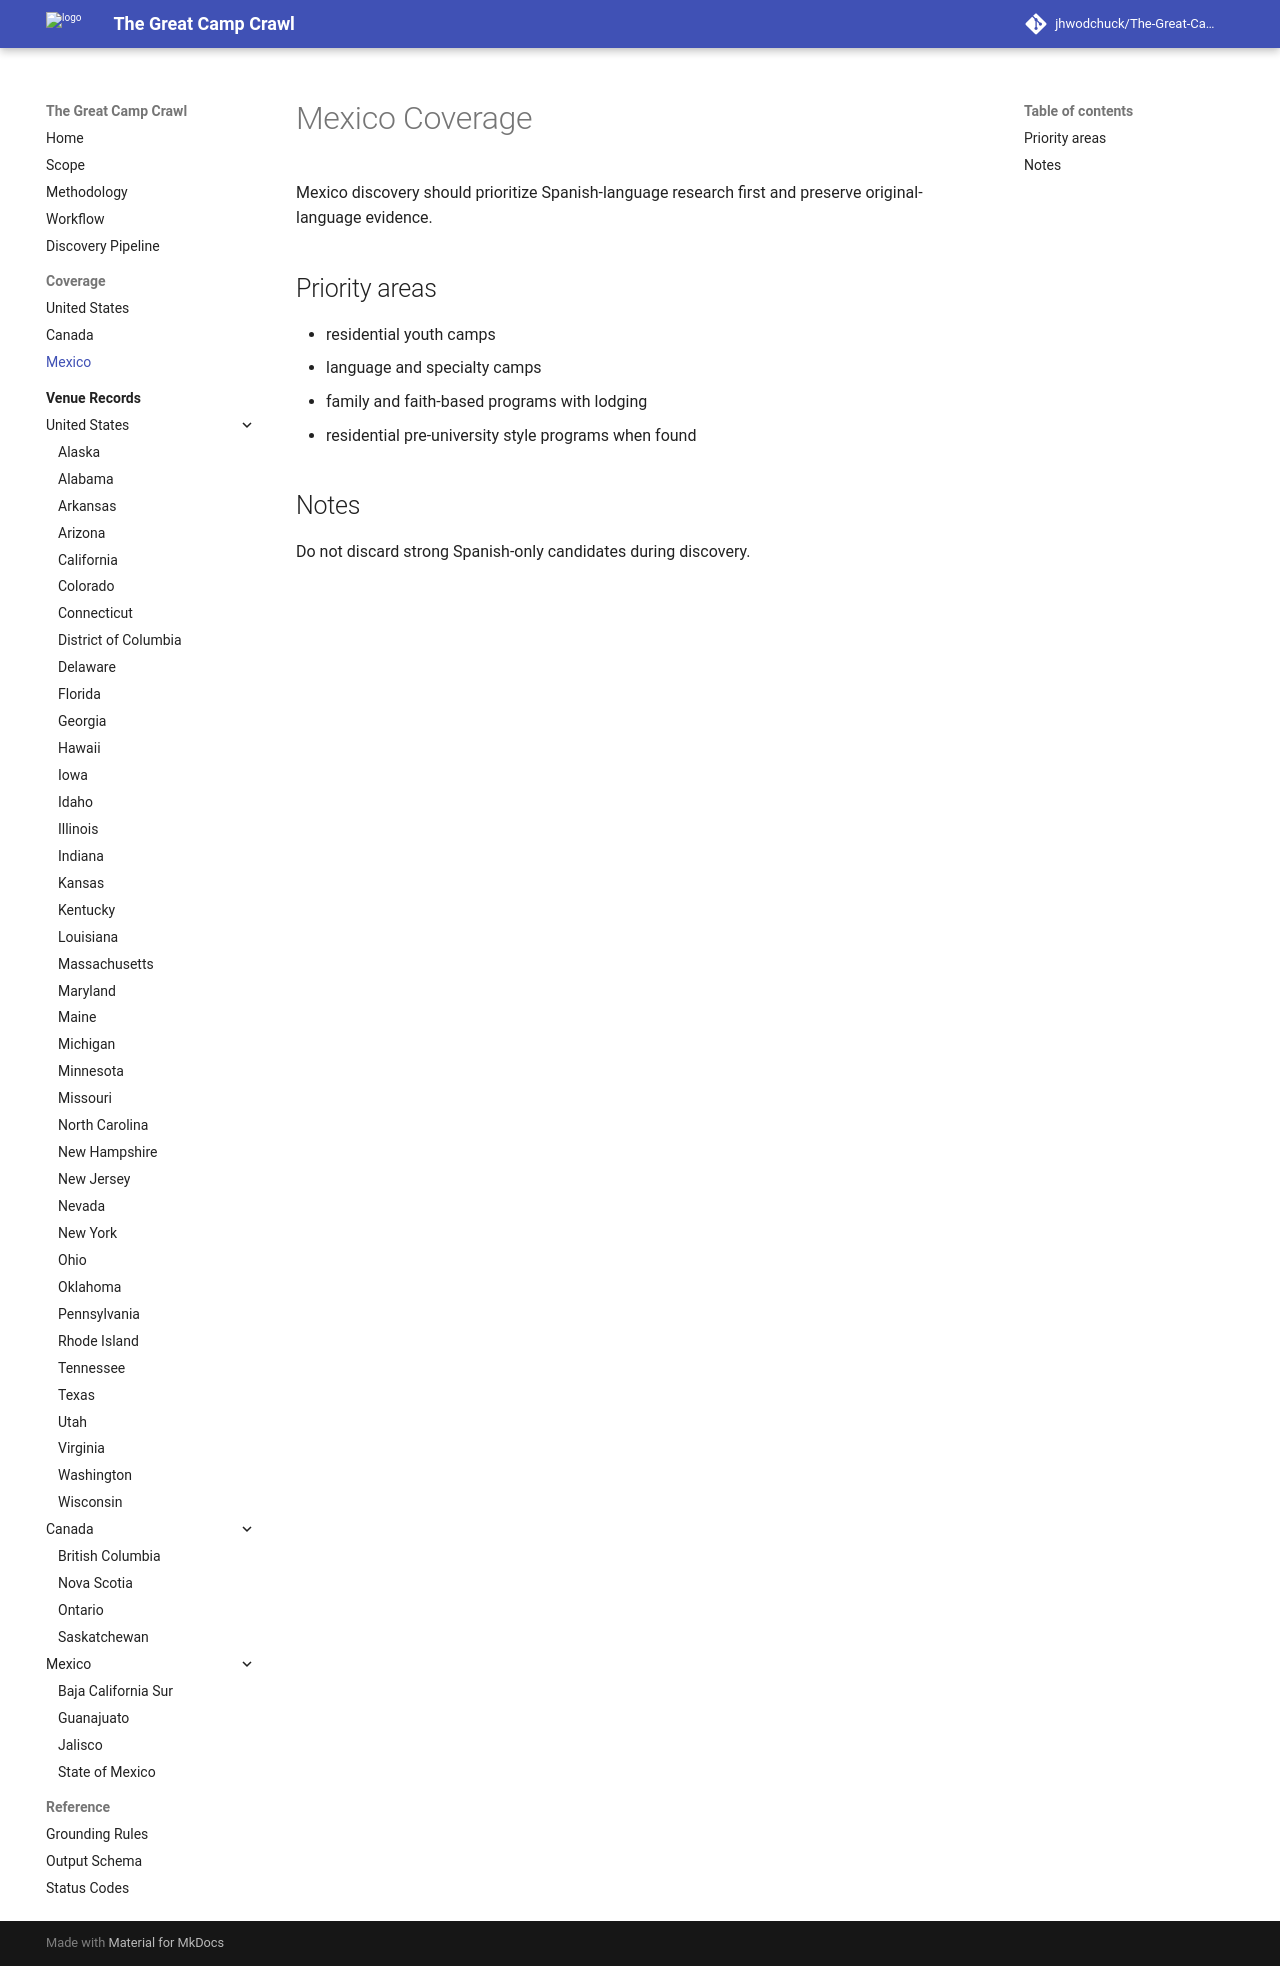

repository: jhwodchuck/The-Great-Camp-Crawl · page: coverage/mexico/index.html · generator: mkdocs

# Mexico Coverage

Mexico discovery should prioritize Spanish-language research first and preserve original-language evidence.

## Priority areas

- residential youth camps
- language and specialty camps
- family and faith-based programs with lodging
- residential pre-university style programs when found

## Notes

Do not discard strong Spanish-only candidates during discovery.
